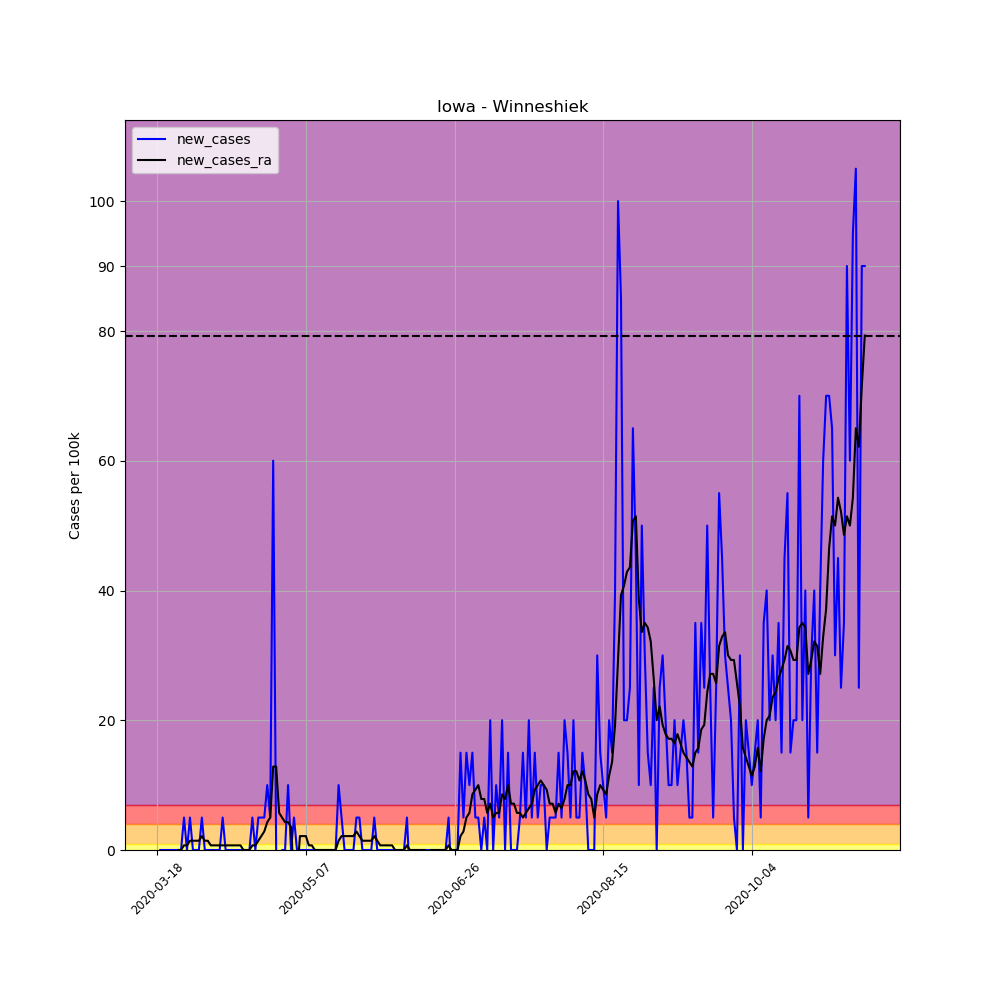

Values plotted in this chart, from the file beside it:
, date, county, state, fips, cases, deaths, COUNTY, STNAME, CTYNAME, POPESTIMATE2019, per_100k, per_100k_ra, new_cases, new_cases_ra
138972, 2020-03-18, Winneshiek, Iowa, 19191, 1, 0, 191, Iowa, Winneshiek, 19991, 5.002, , , 
138973, 2020-03-19, Winneshiek, Iowa, 19191, 1, 0, 191, Iowa, Winneshiek, 19991, 5.002, , 0.0, 
138974, 2020-03-20, Winneshiek, Iowa, 19191, 1, 0, 191, Iowa, Winneshiek, 19991, 5.002, , 0.0, 
138975, 2020-03-21, Winneshiek, Iowa, 19191, 1, 0, 191, Iowa, Winneshiek, 19991, 5.002, , 0.0, 
138976, 2020-03-22, Winneshiek, Iowa, 19191, 1, 0, 191, Iowa, Winneshiek, 19991, 5.002, , 0.0, 
138977, 2020-03-23, Winneshiek, Iowa, 19191, 1, 0, 191, Iowa, Winneshiek, 19991, 5.002, , 0.0, 
138978, 2020-03-24, Winneshiek, Iowa, 19191, 1, 0, 191, Iowa, Winneshiek, 19991, 5.002, 5.002, 0.0, 
138979, 2020-03-25, Winneshiek, Iowa, 19191, 1, 0, 191, Iowa, Winneshiek, 19991, 5.002, 5.002, 0.0, 0.0
138980, 2020-03-26, Winneshiek, Iowa, 19191, 1, 0, 191, Iowa, Winneshiek, 19991, 5.002, 5.002, 0.0, 0.0
138981, 2020-03-27, Winneshiek, Iowa, 19191, 2, 0, 191, Iowa, Winneshiek, 19991, 10, 5.717, 5.002, 0.7146
138982, 2020-03-28, Winneshiek, Iowa, 19191, 2, 0, 191, Iowa, Winneshiek, 19991, 10, 6.431, 0.0, 0.7146
138983, 2020-03-29, Winneshiek, Iowa, 19191, 3, 0, 191, Iowa, Winneshiek, 19991, 15.01, 7.861, 5.002, 1.429
138984, 2020-03-30, Winneshiek, Iowa, 19191, 3, 0, 191, Iowa, Winneshiek, 19991, 15.01, 9.29, 0.0, 1.429
138985, 2020-03-31, Winneshiek, Iowa, 19191, 3, 0, 191, Iowa, Winneshiek, 19991, 15.01, 10.72, 0.0, 1.429
138986, 2020-04-01, Winneshiek, Iowa, 19191, 3, 0, 191, Iowa, Winneshiek, 19991, 15.01, 12.15, 0.0, 1.429
138987, 2020-04-02, Winneshiek, Iowa, 19191, 4, 0, 191, Iowa, Winneshiek, 19991, 20.01, 14.29, 5.002, 2.144
138988, 2020-04-03, Winneshiek, Iowa, 19191, 4, 0, 191, Iowa, Winneshiek, 19991, 20.01, 15.72, 0.0, 1.429
138989, 2020-04-04, Winneshiek, Iowa, 19191, 4, 0, 191, Iowa, Winneshiek, 19991, 20.01, 17.15, 0.0, 1.429
138990, 2020-04-05, Winneshiek, Iowa, 19191, 4, 0, 191, Iowa, Winneshiek, 19991, 20.01, 17.87, 0.0, 0.7146
138991, 2020-04-06, Winneshiek, Iowa, 19191, 4, 0, 191, Iowa, Winneshiek, 19991, 20.01, 18.58, 0.0, 0.7146
138992, 2020-04-07, Winneshiek, Iowa, 19191, 4, 0, 191, Iowa, Winneshiek, 19991, 20.01, 19.29, 0.0, 0.7146
138993, 2020-04-08, Winneshiek, Iowa, 19191, 4, 0, 191, Iowa, Winneshiek, 19991, 20.01, 20.01, 0.0, 0.7146
138994, 2020-04-09, Winneshiek, Iowa, 19191, 5, 0, 191, Iowa, Winneshiek, 19991, 25.01, 20.72, 5.002, 0.7146
138995, 2020-04-10, Winneshiek, Iowa, 19191, 5, 0, 191, Iowa, Winneshiek, 19991, 25.01, 21.44, 0.0, 0.7146
138996, 2020-04-11, Winneshiek, Iowa, 19191, 5, 0, 191, Iowa, Winneshiek, 19991, 25.01, 22.15, 0.0, 0.7146
138997, 2020-04-12, Winneshiek, Iowa, 19191, 5, 0, 191, Iowa, Winneshiek, 19991, 25.01, 22.87, 0.0, 0.7146
138998, 2020-04-13, Winneshiek, Iowa, 19191, 5, 0, 191, Iowa, Winneshiek, 19991, 25.01, 23.58, 0.0, 0.7146
138999, 2020-04-14, Winneshiek, Iowa, 19191, 5, 0, 191, Iowa, Winneshiek, 19991, 25.01, 24.3, 0.0, 0.7146
139000, 2020-04-15, Winneshiek, Iowa, 19191, 5, 0, 191, Iowa, Winneshiek, 19991, 25.01, 25.01, 0.0, 0.7146
139001, 2020-04-16, Winneshiek, Iowa, 19191, 5, 0, 191, Iowa, Winneshiek, 19991, 25.01, 25.01, 0.0, 2.5376526277146434e-16
139002, 2020-04-17, Winneshiek, Iowa, 19191, 5, 0, 191, Iowa, Winneshiek, 19991, 25.01, 25.01, 0.0, 2.5376526277146434e-16
139003, 2020-04-18, Winneshiek, Iowa, 19191, 5, 0, 191, Iowa, Winneshiek, 19991, 25.01, 25.01, 0.0, 2.5376526277146434e-16
139004, 2020-04-19, Winneshiek, Iowa, 19191, 6, 0, 191, Iowa, Winneshiek, 19991, 30.01, 25.73, 5.002, 0.7146
139005, 2020-04-20, Winneshiek, Iowa, 19191, 6, 0, 191, Iowa, Winneshiek, 19991, 30.01, 26.44, 0.0, 0.7146
139006, 2020-04-21, Winneshiek, Iowa, 19191, 7, 0, 191, Iowa, Winneshiek, 19991, 35.02, 27.87, 5.002, 1.429
139007, 2020-04-22, Winneshiek, Iowa, 19191, 8, 0, 191, Iowa, Winneshiek, 19991, 40.02, 30.01, 5.002, 2.144
139008, 2020-04-23, Winneshiek, Iowa, 19191, 9, 0, 191, Iowa, Winneshiek, 19991, 45.02, 32.87, 5.002, 2.858
139009, 2020-04-24, Winneshiek, Iowa, 19191, 11, 0, 191, Iowa, Winneshiek, 19991, 55.02, 37.16, 10, 4.288
139010, 2020-04-25, Winneshiek, Iowa, 19191, 12, 0, 191, Iowa, Winneshiek, 19991, 60.03, 42.16, 5.002, 5.002
139011, 2020-04-26, Winneshiek, Iowa, 19191, 24, 0, 191, Iowa, Winneshiek, 19991, 120.1, 55.02, 60.03, 12.86
139012, 2020-04-27, Winneshiek, Iowa, 19191, 24, 0, 191, Iowa, Winneshiek, 19991, 120.1, 67.89, 0.0, 12.86
139013, 2020-04-28, Winneshiek, Iowa, 19191, 15, 0, 191, Iowa, Winneshiek, 19991, 75.03, 73.6, -45.02, 5.717
139014, 2020-04-29, Winneshiek, Iowa, 19191, 15, 0, 191, Iowa, Winneshiek, 19991, 75.03, 78.61, 0.0, 5.002
139015, 2020-04-30, Winneshiek, Iowa, 19191, 15, 0, 191, Iowa, Winneshiek, 19991, 75.03, 82.89, 0.0, 4.288
139016, 2020-05-01, Winneshiek, Iowa, 19191, 17, 0, 191, Iowa, Winneshiek, 19991, 85.04, 87.18, 10, 4.288
139017, 2020-05-02, Winneshiek, Iowa, 19191, 17, 0, 191, Iowa, Winneshiek, 19991, 85.04, 90.76, 0.0, 3.573
139018, 2020-05-03, Winneshiek, Iowa, 19191, 18, 0, 191, Iowa, Winneshiek, 19991, 90.04, 86.47, 5.002, -4.288
139019, 2020-05-04, Winneshiek, Iowa, 19191, 18, 0, 191, Iowa, Winneshiek, 19991, 90.04, 82.18, 0.0, -4.288
139020, 2020-05-05, Winneshiek, Iowa, 19191, 18, 0, 191, Iowa, Winneshiek, 19991, 90.04, 84.32, 0.0, 2.144
139021, 2020-05-06, Winneshiek, Iowa, 19191, 18, 0, 191, Iowa, Winneshiek, 19991, 90.04, 86.47, 0.0, 2.144
139022, 2020-05-07, Winneshiek, Iowa, 19191, 18, 0, 191, Iowa, Winneshiek, 19991, 90.04, 88.61, 0.0, 2.144
139023, 2020-05-08, Winneshiek, Iowa, 19191, 18, 0, 191, Iowa, Winneshiek, 19991, 90.04, 89.33, 0.0, 0.7146
139024, 2020-05-09, Winneshiek, Iowa, 19191, 18, 0, 191, Iowa, Winneshiek, 19991, 90.04, 90.04, 0.0, 0.7146
139025, 2020-05-10, Winneshiek, Iowa, 19191, 18, 0, 191, Iowa, Winneshiek, 19991, 90.04, 90.04, 0.0, 0.0
139026, 2020-05-11, Winneshiek, Iowa, 19191, 18, 0, 191, Iowa, Winneshiek, 19991, 90.04, 90.04, 0.0, 0.0
139027, 2020-05-12, Winneshiek, Iowa, 19191, 18, 0, 191, Iowa, Winneshiek, 19991, 90.04, 90.04, 0.0, 0.0
139028, 2020-05-13, Winneshiek, Iowa, 19191, 18, 0, 191, Iowa, Winneshiek, 19991, 90.04, 90.04, 0.0, 0.0
139029, 2020-05-14, Winneshiek, Iowa, 19191, 18, 0, 191, Iowa, Winneshiek, 19991, 90.04, 90.04, 0.0, 0.0
139030, 2020-05-15, Winneshiek, Iowa, 19191, 18, 0, 191, Iowa, Winneshiek, 19991, 90.04, 90.04, 0.0, 0.0
139031, 2020-05-16, Winneshiek, Iowa, 19191, 18, 0, 191, Iowa, Winneshiek, 19991, 90.04, 90.04, 0.0, 0.0
... 179 more rows
